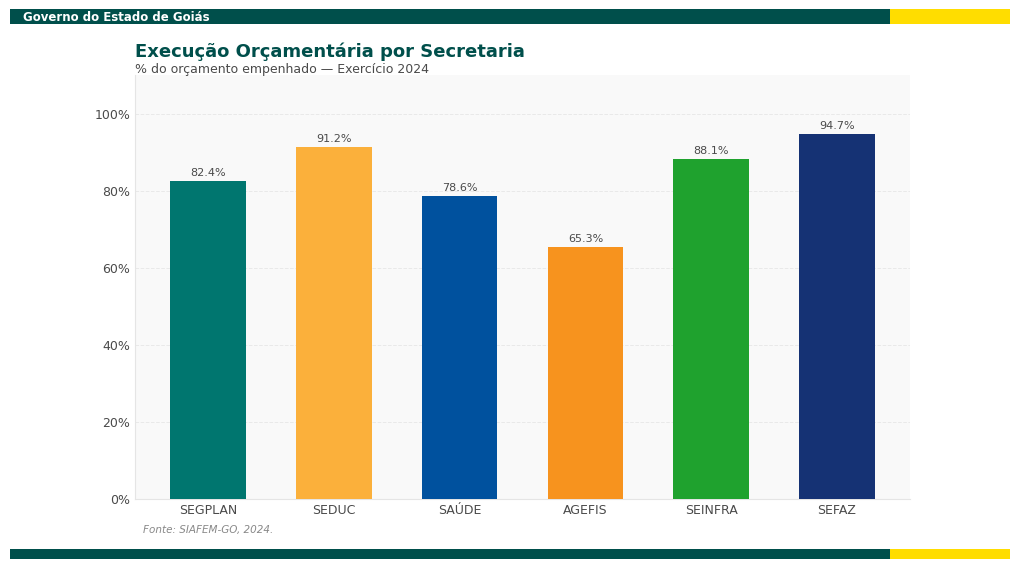
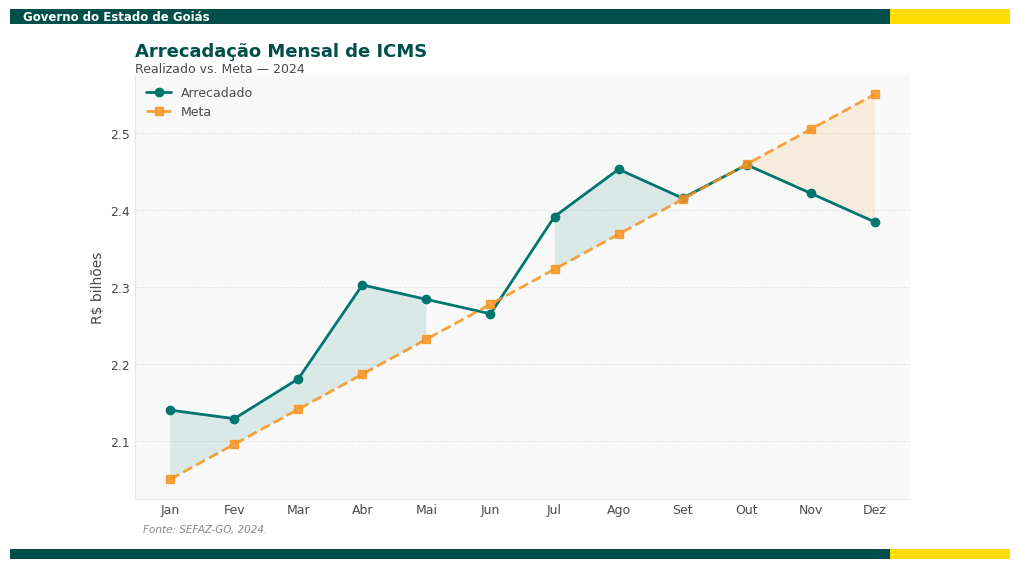
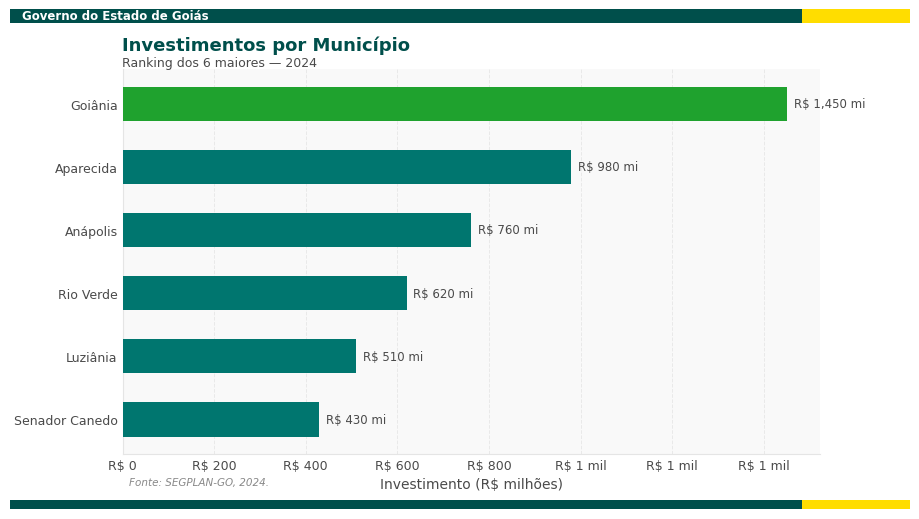
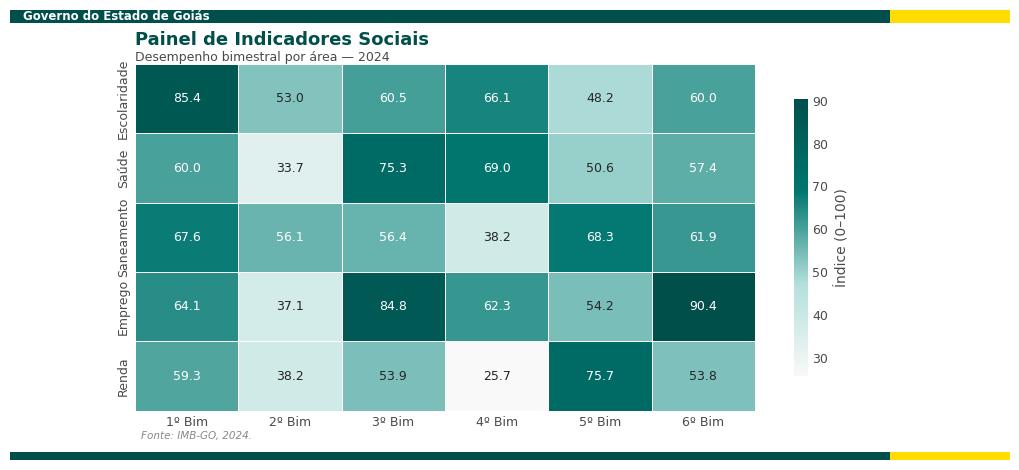
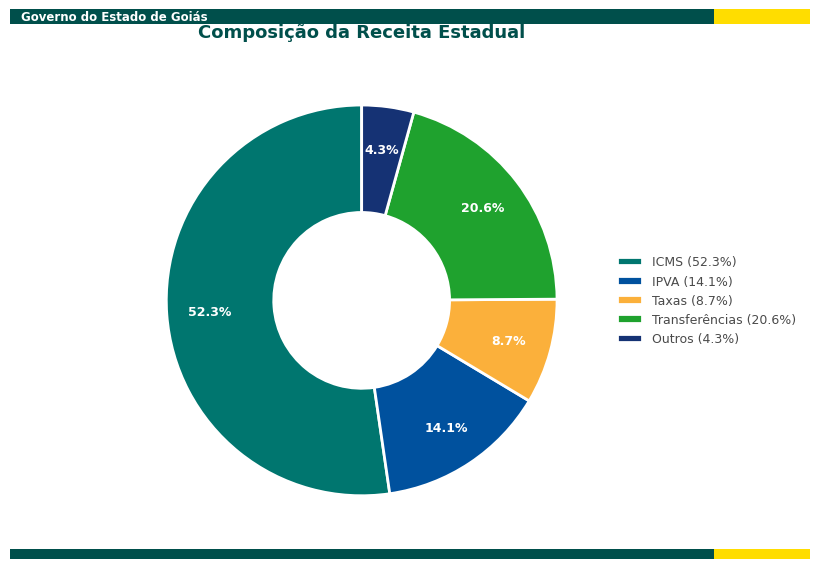
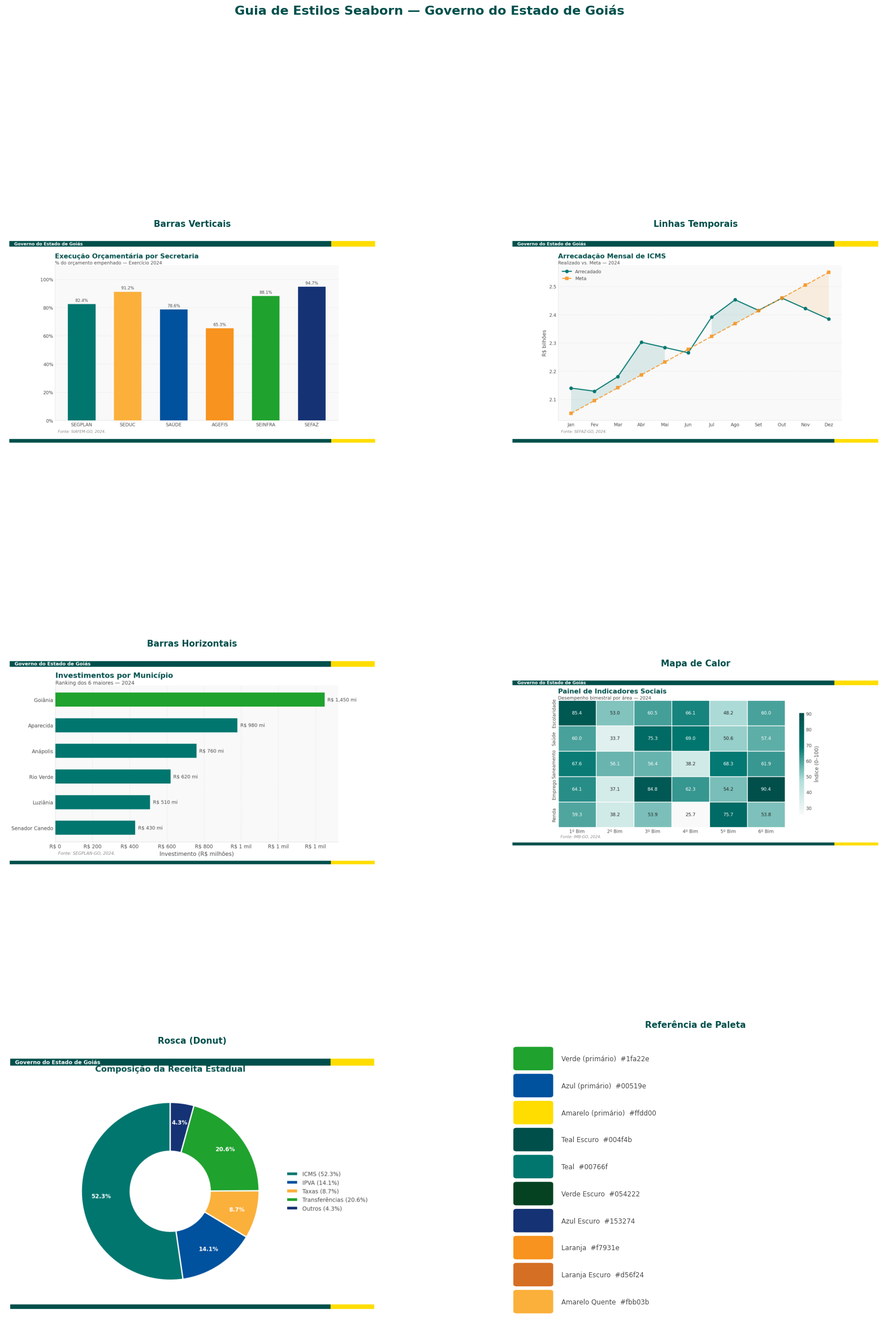

Generate these figures, in order, with matplotlib: (Note: this script raises an exception after producing the figures.)
"""
=============================================================================
GUIA DE ESTILOS SEABORN — IDENTIDADE VISUAL GOVERNO DE GOIÁS
=============================================================================
Baseado no Manual de Marca Impresso 2022 do Governo do Estado de Goiás.

COMO USAR
---------
    from goias_seaborn_style import apply_goias_theme, CORES, PALETAS
    apply_goias_theme()                      # aplica o tema globalmente
    # ... crie seus gráficos normalmente com matplotlib/seaborn

CONTEÚDO
--------
    1. Tokens de cor (CORES, PALETAS)
    2. Tema Matplotlib/Seaborn  (apply_goias_theme)
    3. Funções auxiliares       (set_titulo, adicionar_rotulo, etc.)
    4. Gráficos de exemplo      (executar como __main__ gera preview.png)
=============================================================================
"""

import matplotlib.pyplot as plt
import matplotlib.patches as mpatches
import matplotlib.ticker as mticker
import seaborn as sns
import numpy as np
import pandas as pd
from matplotlib import rcParams
from matplotlib.colors import LinearSegmentedColormap

# =============================================================================
# 1. TOKENS DE COR
# =============================================================================

class CORES:
    """
    Paleta oficial do Governo de Goiás — Manual de Marca 2022.

    Cores primárias (logo)
    ----------------------
    VERDE      #1fa22e   Verde bandeira (cor institucional principal)
    AZUL       #00519e   Azul bandeira
    AMARELO    #ffdd00   Amarelo bandeira

    Cores auxiliares — tons frios (recomendadas para gráficos de gestão)
    ---------------------------------------------------------------------
    TEAL_ESCURO   #004f4b
    TEAL          #00766f
    VERDE_ESCURO  #054222
    AZUL_ESCURO   #153274

    Cores auxiliares — tons quentes (destaques / alertas)
    -----------------------------------------------------
    LARANJA       #f7931e
    LARANJA_ESCO  #d56f24
    AMARELO_QUENTE #fbb03b

    Neutros
    -------
    BRANCO        #ffffff
    CINZA_TEXTO   #4a4a4a   (usado em corpo de texto no manual)
    CINZA_GRADE   #e5e5e5   (linhas de grade sutis)
    FUNDO         #f9f9f9   (fundo de área do gráfico)
    """

    # — Primárias (logo) —
    VERDE        = "#1fa22e"
    AZUL         = "#00519e"
    AMARELO      = "#ffdd00"

    # — Auxiliares frios —
    TEAL_ESCURO  = "#004f4b"
    TEAL         = "#00766f"
    VERDE_ESCURO = "#054222"
    AZUL_ESCURO  = "#153274"

    # — Auxiliares quentes —
    LARANJA_ESCURO  = "#d56f24"
    LARANJA         = "#f7931e"
    AMARELO_QUENTE  = "#fbb03b"

    # — Neutros —
    BRANCO      = "#ffffff"
    CINZA_TEXTO = "#4a4a4a"
    CINZA_GRADE = "#e5e5e5"
    FUNDO       = "#f9f9f9"

    # — Destaque / ênfase —
    ACENTO      = TEAL         # cor de acento recomendada para títulos e bordas


class PALETAS:
    """
    Conjuntos de cores prontos para uso em gráficos categóricos e sequenciais.

    Uso:
        ax.bar(x, y, color=PALETAS.FRIA)
        sns.barplot(..., palette=PALETAS.CATEGORICA)
    """

    # 6 cores para séries categóricas (até 6 categorias)
    CATEGORICA = [
        CORES.TEAL,
        CORES.AMARELO_QUENTE,
        CORES.AZUL,
        CORES.LARANJA,
        CORES.VERDE,
        CORES.AZUL_ESCURO,
    ]

    # 4 cores preferidas para relatórios de gestão (tom institucional)
    GESTAO = [
        CORES.TEAL,
        CORES.AZUL,
        CORES.AMARELO_QUENTE,
        CORES.VERDE,
    ]

    # Sequencial verde (magnitude única, ex.: execução orçamentária)
    SEQUENCIAL_VERDE = LinearSegmentedColormap.from_list(
        "goias_verde",
        [CORES.FUNDO, "#a8ddb0", CORES.VERDE, CORES.VERDE_ESCURO]
    )

    # Sequencial teal (alternativa fria para mapas de calor)
    SEQUENCIAL_TEAL = LinearSegmentedColormap.from_list(
        "goias_teal",
        [CORES.FUNDO, "#b2dfdb", CORES.TEAL, CORES.TEAL_ESCURO]
    )

    # Divergente (ex.: variação acima/abaixo da meta)
    DIVERGENTE = LinearSegmentedColormap.from_list(
        "goias_div",
        [CORES.LARANJA_ESCURO, CORES.AMARELO_QUENTE, CORES.FUNDO,
         CORES.TEAL, CORES.TEAL_ESCURO]
    )

    # Lista simples com as cores primárias da logo
    LOGO = [CORES.VERDE, CORES.AZUL, CORES.AMARELO]

    # Fria (tons frios em sequência)
    FRIA = [CORES.AZUL_ESCURO, CORES.AZUL, CORES.TEAL, CORES.TEAL_ESCURO]

    # Quente (tons quentes em sequência)
    QUENTE = [CORES.LARANJA_ESCURO, CORES.LARANJA, CORES.AMARELO_QUENTE, CORES.AMARELO]


# =============================================================================
# 2. TEMA MATPLOTLIB / SEABORN
# =============================================================================

def apply_goias_theme(
    font_scale: float = 1.0,
    context: str = "paper",       # "paper" | "notebook" | "talk" | "poster"
    dpi: int = 150,
    figsize: tuple = (10, 5.5),
):
    """
    Aplica o tema do Governo de Goiás globalmente ao matplotlib e seaborn.

    Parâmetros
    ----------
    font_scale : float
        Escala da fonte (1.0 = tamanho padrão; use 1.2 para slides).
    context : str
        Contexto seaborn: 'paper' para PDF/relatório, 'talk' para slides.
    dpi : int
        Resolução padrão das figuras.
    figsize : tuple
        Tamanho padrão (largura, altura) em polegadas.

    Exemplo
    -------
        apply_goias_theme(context="paper", figsize=(12, 6))
    """
    sns.set_theme(
        context=context,
        style="white",
        palette=PALETAS.CATEGORICA,
        font="DejaVu Sans",    # substituto open-source para BW Mitga
        font_scale=font_scale,
        rc={
            # — Figura —
            "figure.figsize"        : list(figsize),
            "figure.dpi"            : dpi,
            "figure.facecolor"      : CORES.BRANCO,
            "figure.edgecolor"      : CORES.BRANCO,

            # — Eixos —
            "axes.facecolor"        : CORES.FUNDO,
            "axes.edgecolor"        : CORES.CINZA_GRADE,
            "axes.linewidth"        : 0.8,
            "axes.labelcolor"       : CORES.CINZA_TEXTO,
            "axes.labelsize"        : 10 * font_scale,
            "axes.titlesize"        : 13 * font_scale,
            "axes.titleweight"      : "bold",
            "axes.titlecolor"       : CORES.TEAL_ESCURO,
            "axes.titlepad"         : 14,
            "axes.spines.top"       : False,
            "axes.spines.right"     : False,
            "axes.prop_cycle"       : plt.cycler(color=PALETAS.CATEGORICA),

            # — Grade —
            "axes.grid"             : True,
            "axes.grid.axis"        : "y",           # grade apenas horizontal
            "grid.color"            : CORES.CINZA_GRADE,
            "grid.linewidth"        : 0.7,
            "grid.linestyle"        : "--",
            "grid.alpha"            : 0.8,

            # — Texto —
            "text.color"            : CORES.CINZA_TEXTO,
            "font.family"           : ["DejaVu Sans", "sans-serif"],

            # — Ticks —
            "xtick.color"           : CORES.CINZA_TEXTO,
            "ytick.color"           : CORES.CINZA_TEXTO,
            "xtick.labelsize"       : 9 * font_scale,
            "ytick.labelsize"       : 9 * font_scale,
            "xtick.major.size"      : 0,
            "ytick.major.size"      : 0,

            # — Legenda —
            "legend.frameon"        : False,
            "legend.fontsize"       : 9 * font_scale,
            "legend.title_fontsize" : 10 * font_scale,
            "legend.labelcolor"     : CORES.CINZA_TEXTO,

            # — Linhas —
            "lines.linewidth"       : 2.0,
            "lines.markersize"      : 6,

            # — Patches (barras, áreas) —
            "patch.linewidth"       : 0,

            # — Exportação —
            "savefig.dpi"           : dpi,
            "savefig.bbox"          : "tight",
            "savefig.facecolor"     : CORES.BRANCO,
        }
    )


# =============================================================================
# 3. FUNÇÕES AUXILIARES
# =============================================================================

def adicionar_cabecalho(
    ax: plt.Axes,
    titulo: str,
    subtitulo: str = "",
    fonte: str = "",
) -> None:
    """
    Adiciona título, subtítulo e nota de fonte ao gráfico no estilo Goiás.

    Parâmetros
    ----------
    ax       : eixo matplotlib
    titulo   : texto principal (será em bold e cor teal escuro)
    subtitulo: texto secundário (menor, cinza)
    fonte    : nota de rodapé com a origem dos dados (ex: "Fonte: SEFAZ-GO, 2024")

    Exemplo
    -------
        adicionar_cabecalho(ax, "Receita Arrecadada", "Jan–Dez 2024",
                            "Fonte: SEFAZ-GO")
    """
    fig = ax.get_figure()

    ax.set_title(titulo, fontsize=13, fontweight="bold",
                 color=CORES.TEAL_ESCURO, pad=14, loc="left")

    if subtitulo:
        ax.annotate(
            subtitulo,
            xy=(0, 1.0), xycoords="axes fraction",
            fontsize=9, color=CORES.CINZA_TEXTO, va="bottom",
        )

    if fonte:
        fig.text(
            0.01, -0.06, fonte,
            fontsize=7.5, color="#888888", style="italic",
            ha="left", va="top",
            transform=ax.transAxes,
        )


def adicionar_barra_institucional(
    fig: plt.Figure,
    texto: str = "Governo do Estado de Goiás",
    cor_barra: str = CORES.TEAL_ESCURO,
    cor_acento: str = CORES.AMARELO,
    altura: float = 0.028,
) -> None:
    """
    Insere uma barra colorida no topo da figura, imitando o cabeçalho do manual.

    Parâmetros
    ----------
    fig        : figura matplotlib
    texto      : texto institucional exibido na barra
    cor_barra  : cor principal da barra (padrão: teal escuro)
    cor_acento : cor do bloco lateral (padrão: amarelo)
    altura     : fração da altura total da figura ocupada pela barra

    Exemplo
    -------
        fig, ax = plt.subplots()
        adicionar_barra_institucional(fig)
    """
    # Barra principal
    barra = fig.add_axes([0, 1 - altura, 0.88, altura])
    barra.set_facecolor(cor_barra)
    barra.set_xticks([]); barra.set_yticks([])
    for spine in barra.spines.values():
        spine.set_visible(False)
    barra.text(
        0.015, 0.5, texto,
        transform=barra.transAxes,
        color=CORES.BRANCO, fontsize=8.5, fontweight="bold",
        va="center", ha="left",
    )

    # Bloco de acento lateral direito
    acento = fig.add_axes([0.88, 1 - altura, 0.12, altura])
    acento.set_facecolor(cor_acento)
    acento.set_xticks([]); acento.set_yticks([])
    for spine in acento.spines.values():
        spine.set_visible(False)


def adicionar_rodape(
    fig: plt.Figure,
    cor_principal: str = CORES.TEAL_ESCURO,
    cor_acento: str = CORES.AMARELO,
    altura: float = 0.018,
) -> None:
    """
    Insere uma linha decorativa no rodapé da figura (como no manual impresso).
    """
    rodape = fig.add_axes([0, 0, 0.88, altura])
    rodape.set_facecolor(cor_principal)
    rodape.set_xticks([]); rodape.set_yticks([])
    for spine in rodape.spines.values():
        spine.set_visible(False)

    acento = fig.add_axes([0.88, 0, 0.12, altura])
    acento.set_facecolor(cor_acento)
    acento.set_xticks([]); acento.set_yticks([])
    for spine in acento.spines.values():
        spine.set_visible(False)


def formatar_eixo_brl(ax: plt.Axes, eixo: str = "y") -> None:
    """
    Formata um eixo para exibir valores em R$ de forma legível
    (ex.: R$ 1,2 bi / R$ 850 mi / R$ 12 mil).

    Parâmetros
    ----------
    ax   : eixo matplotlib
    eixo : 'x' ou 'y'
    """
    def _fmt(x, _):
        if abs(x) >= 1e9:
            return f"R$ {x/1e9:.1f} bi"
        elif abs(x) >= 1e6:
            return f"R$ {x/1e6:.1f} mi"
        elif abs(x) >= 1e3:
            return f"R$ {x/1e3:.0f} mil"
        else:
            return f"R$ {x:.0f}"

    formatter = mticker.FuncFormatter(_fmt)
    if eixo == "y":
        ax.yaxis.set_major_formatter(formatter)
    else:
        ax.xaxis.set_major_formatter(formatter)


def formatar_eixo_pct(ax: plt.Axes, eixo: str = "y", casas: int = 0) -> None:
    """
    Formata um eixo para exibir porcentagens (ex.: 45,2%).
    Assume que os valores já estão em escala 0–100.
    """
    fmt = mticker.FuncFormatter(lambda x, _: f"{x:.{casas}f}%")
    if eixo == "y":
        ax.yaxis.set_major_formatter(fmt)
    else:
        ax.xaxis.set_major_formatter(fmt)


def rotular_barras(
    ax: plt.Axes,
    fmt: str = "{:.0f}",
    color: str = CORES.CINZA_TEXTO,
    fontsize: float = 8.5,
    padding: float = 3,
) -> None:
    """
    Adiciona rótulos de valor no topo (ou interior) de cada barra.

    Parâmetros
    ----------
    ax      : eixo matplotlib com barras já desenhadas
    fmt     : formato do valor (ex.: "{:.1f}%" ou "R$ {:.0f}")
    color   : cor do texto
    fontsize: tamanho da fonte
    padding : distância em pontos entre o topo da barra e o texto

    Exemplo
    -------
        ax = sns.barplot(...)
        rotular_barras(ax, fmt="{:.1f}%")
    """
    for patch in ax.patches:
        h = patch.get_height()
        if np.isnan(h):
            continue
        ax.annotate(
            fmt.format(h),
            xy=(patch.get_x() + patch.get_width() / 2, h),
            xytext=(0, padding),
            textcoords="offset points",
            ha="center", va="bottom",
            fontsize=fontsize, color=color,
        )


# =============================================================================
# 4. GRÁFICOS DE EXEMPLO (executar diretamente para gerar preview)
# =============================================================================

def _exemplo_barras_simples():
    """Barras verticais — execução orçamentária por secretaria."""
    secretarias = ["SEGPLAN", "SEDUC", "SAÚDE", "AGEFIS", "SEINFRA", "SEFAZ"]
    valores = [82.4, 91.2, 78.6, 65.3, 88.1, 94.7]

    fig, ax = plt.subplots()
    bars = ax.bar(
        secretarias, valores,
        color=PALETAS.CATEGORICA[:len(secretarias)],
        width=0.6, zorder=3,
    )
    ax.set_ylim(0, 110)
    formatar_eixo_pct(ax, "y")
    rotular_barras(ax, fmt="{:.1f}%", fontsize=8)
    adicionar_cabecalho(
        ax,
        "Execução Orçamentária por Secretaria",
        subtitulo="% do orçamento empenhado — Exercício 2024",
        fonte="Fonte: SIAFEM-GO, 2024.",
    )
    adicionar_barra_institucional(fig)
    adicionar_rodape(fig)
    return fig


def _exemplo_linhas_temporais():
    """Linhas — arrecadação mensal comparada."""
    meses = ["Jan", "Fev", "Mar", "Abr", "Mai", "Jun",
             "Jul", "Ago", "Set", "Out", "Nov", "Dez"]
    np.random.seed(42)
    arrecadado  = 2.1 + np.cumsum(np.random.randn(12) * 0.08)
    meta        = np.linspace(2.05, 2.55, 12)

    fig, ax = plt.subplots()
    ax.plot(meses, arrecadado, color=CORES.TEAL,    marker="o", label="Arrecadado")
    ax.plot(meses, meta,       color=CORES.LARANJA, marker="s", linestyle="--",
            label="Meta", alpha=0.85)
    ax.fill_between(meses, arrecadado, meta,
                    where=(arrecadado >= meta),
                    color=CORES.TEAL, alpha=0.12, label="_nolegend_")
    ax.fill_between(meses, arrecadado, meta,
                    where=(arrecadado < meta),
                    color=CORES.LARANJA, alpha=0.12, label="_nolegend_")

    ax.legend(loc="upper left")
    ax.set_ylabel("R$ bilhões")
    adicionar_cabecalho(
        ax,
        "Arrecadação Mensal de ICMS",
        subtitulo="Realizado vs. Meta — 2024",
        fonte="Fonte: SEFAZ-GO, 2024.",
    )
    adicionar_barra_institucional(fig)
    adicionar_rodape(fig)
    return fig


def _exemplo_barras_horizontais():
    """Barras horizontais — ranking de municípios."""
    municipios = ["Goiânia", "Aparecida", "Anápolis",
                  "Rio Verde", "Luziânia", "Senador Canedo"]
    investimento = [1_450, 980, 760, 620, 510, 430]  # R$ mi

    df = pd.DataFrame({"Município": municipios, "Investimento": investimento})
    df = df.sort_values("Investimento")

    fig, ax = plt.subplots(figsize=(9, 5))
    bars = ax.barh(
        df["Município"], df["Investimento"],
        color=CORES.TEAL, height=0.55, zorder=3,
    )
    # Destaque para o maior valor
    bars[-1].set_color(CORES.VERDE)

    ax.set_xlabel("Investimento (R$ milhões)")
    ax.grid(axis="x"); ax.grid(axis="y", visible=False)
    formatar_eixo_brl(ax, "x")

    # Rótulos inline
    for bar in bars:
        w = bar.get_width()
        ax.text(w + 15, bar.get_y() + bar.get_height() / 2,
                f"R$ {w:,.0f} mi", va="center", fontsize=8.5,
                color=CORES.CINZA_TEXTO)

    adicionar_cabecalho(
        ax,
        "Investimentos por Município",
        subtitulo="Ranking dos 6 maiores — 2024",
        fonte="Fonte: SEGPLAN-GO, 2024.",
    )
    adicionar_barra_institucional(fig)
    adicionar_rodape(fig)
    return fig


def _exemplo_mapa_calor():
    """Heatmap — indicadores por bimestre."""
    indicadores = ["Escolaridade", "Saúde", "Saneamento", "Emprego", "Renda"]
    bimestres   = ["1º Bim", "2º Bim", "3º Bim", "4º Bim", "5º Bim", "6º Bim"]
    np.random.seed(7)
    dados = 60 + np.random.randn(5, 6) * 15
    dados = np.clip(dados, 0, 100)

    fig, ax = plt.subplots(figsize=(10, 4.5))
    sns.heatmap(
        dados, ax=ax,
        xticklabels=bimestres, yticklabels=indicadores,
        cmap=PALETAS.SEQUENCIAL_TEAL,
        annot=True, fmt=".1f", annot_kws={"size": 9},
        linewidths=0.5, linecolor=CORES.BRANCO,
        cbar_kws={"shrink": 0.8, "label": "Índice (0–100)"},
    )
    ax.tick_params(left=False, bottom=False)
    adicionar_cabecalho(
        ax,
        "Painel de Indicadores Sociais",
        subtitulo="Desempenho bimestral por área — 2024",
        fonte="Fonte: IMB-GO, 2024.",
    )
    adicionar_barra_institucional(fig)
    adicionar_rodape(fig)
    return fig


def _exemplo_pizza():
    """Gráfico de rosca — distribuição de receitas."""
    categorias  = ["ICMS", "IPVA", "Taxas", "Transferências", "Outros"]
    participacao = [52.3, 14.1, 8.7, 20.6, 4.3]

    fig, ax = plt.subplots(figsize=(8, 5.5))
    wedges, texts, autotexts = ax.pie(
        participacao,
        labels=None,
        autopct="%1.1f%%",
        startangle=90,
        pctdistance=0.78,
        wedgeprops={"width": 0.55, "edgecolor": CORES.BRANCO, "linewidth": 2},
        colors=PALETAS.GESTAO + [CORES.AZUL_ESCURO],
    )
    for at in autotexts:
        at.set_fontsize(9)
        at.set_color(CORES.BRANCO)
        at.set_fontweight("bold")

    ax.legend(
        wedges, [f"{c} ({v:.1f}%)" for c, v in zip(categorias, participacao)],
        loc="center left", bbox_to_anchor=(1.0, 0.5),
        frameon=False, fontsize=9,
    )
    ax.set_title(
        "Composição da Receita Estadual",
        fontsize=13, fontweight="bold",
        color=CORES.TEAL_ESCURO, pad=14,
    )
    adicionar_barra_institucional(fig)
    adicionar_rodape(fig)
    fig.tight_layout()
    return fig


def gerar_preview(caminho: str = "goias_preview.png") -> None:
    """
    Gera todos os gráficos de exemplo em um único arquivo PNG.

    Parâmetros
    ----------
    caminho : caminho de saída do arquivo PNG
    """
    apply_goias_theme(context="paper", font_scale=1.0, dpi=150)

    exemplos = [
        _exemplo_barras_simples,
        _exemplo_linhas_temporais,
        _exemplo_barras_horizontais,
        _exemplo_mapa_calor,
        _exemplo_pizza,
    ]

    fig_master, axes = plt.subplots(
        3, 2, figsize=(20, 26),
        facecolor=CORES.BRANCO,
    )
    fig_master.subplots_adjust(hspace=0.45, wspace=0.35)

    titulos_exemplos = [
        "Barras Verticais",
        "Linhas Temporais",
        "Barras Horizontais",
        "Mapa de Calor",
        "Rosca (Donut)",
    ]

    for i, (fn, titulo) in enumerate(zip(exemplos, titulos_exemplos)):
        fig_ind = fn()
        # Renderiza figura individual como imagem e incorpora no painel
        import io
        buf = io.BytesIO()
        fig_ind.savefig(buf, format="png", bbox_inches="tight",
                        facecolor=CORES.BRANCO)
        buf.seek(0)
        import matplotlib.image as mpimg
        img = mpimg.imread(buf)
        row, col = divmod(i, 2)
        axes[row][col].imshow(img)
        axes[row][col].axis("off")
        axes[row][col].set_title(titulo, fontsize=11,
                                  color=CORES.TEAL_ESCURO, fontweight="bold")
        plt.close(fig_ind)

    # Célula vazia para referência de paleta
    ax_pal = axes[2][1]
    ax_pal.set_facecolor(CORES.FUNDO)
    ax_pal.axis("off")
    ax_pal.set_title("Referência de Paleta", fontsize=11,
                      color=CORES.TEAL_ESCURO, fontweight="bold")

    todas_cores = {
        "Verde (primário)": CORES.VERDE,
        "Azul (primário)": CORES.AZUL,
        "Amarelo (primário)": CORES.AMARELO,
        "Teal Escuro": CORES.TEAL_ESCURO,
        "Teal": CORES.TEAL,
        "Verde Escuro": CORES.VERDE_ESCURO,
        "Azul Escuro": CORES.AZUL_ESCURO,
        "Laranja": CORES.LARANJA,
        "Laranja Escuro": CORES.LARANJA_ESCURO,
        "Amarelo Quente": CORES.AMARELO_QUENTE,
    }

    for j, (nome, hex_) in enumerate(todas_cores.items()):
        y_pos = 0.93 - j * 0.093
        rect = mpatches.FancyBboxPatch(
            (0.02, y_pos - 0.03), 0.09, 0.065,
            boxstyle="round,pad=0.01",
            facecolor=hex_, edgecolor="white", linewidth=1.5,
            transform=ax_pal.transAxes,
        )
        ax_pal.add_patch(rect)
        ax_pal.text(0.14, y_pos, f"{nome}  {hex_}",
                     transform=ax_pal.transAxes,
                     fontsize=8.5, va="center", color=CORES.CINZA_TEXTO)

    fig_master.suptitle(
        "Guia de Estilos Seaborn — Governo do Estado de Goiás",
        fontsize=16, fontweight="bold",
        color=CORES.TEAL_ESCURO, y=1.01,
    )

    fig_master.savefig(caminho, bbox_inches="tight",
                       facecolor=CORES.BRANCO, dpi=150)
    plt.close(fig_master)
    print(f"✓ Preview salvo em: {caminho}")


# =============================================================================
# EXECUÇÃO DIRETA — gera arquivo de preview
# =============================================================================

if __name__ == "__main__":
    gerar_preview("/sessions/wonderful-blissful-pasteur/mnt/Documents/goias_preview.png")
    print("\nGuia de uso rápido:")
    print("  from goias_seaborn_style import apply_goias_theme, CORES, PALETAS")
    print("  apply_goias_theme()")
    print("  # ... seus gráficos seaborn/matplotlib normalmente")
